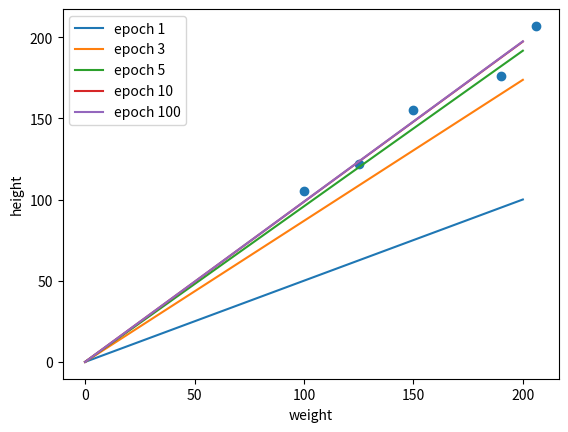

Write Python code to recreate this figure.
# Linear Regression from scratch 3 (No for loop for cost function, cost diff function (Use vectorization))
# without using ML/DL Library


import numpy as np
import matplotlib.pyplot as plt

# data : weight & height
weight_ = np.array([100, 125, 150, 190, 206])
height_ = np.array([105, 122, 155, 176, 207])

# init w, b
w = 0
b = 0

# hypothesis function
def hypo_function(W,b,x):
    return W*x + b


# cost function - MSE(Mean Squared Error)
def cost_function(W,b,x,y):
    
    result = np.sum(np.square(hypo_function(W,b,x) - y))
    return result / len(x)


# cost differentiate function 1 - partial derivative with respect to w
def cost_diff_w(W,b,x,y):
    
    result = 2 * np.sum((hypo_function(W,b,x) - y) * x)
    return result / len(x)


# cost differentiate function 2 - partial derivative with respect to b
def cost_diff_b(W,b,x,y):
    
    result = 2 * np.sum((hypo_function(W,b,x) - y))
    return result / len(x)

# Learning rate & number of epoch
a = 0.00001
n_epoch = 100


# train & plot
for epoch in range(n_epoch):
    
    # gradient descent
    w -= a * cost_diff_w(w,b,weight_,height_)
    b -= a * cost_diff_b(w,b,weight_,height_)
    
    print("epoch {}/{} w:{}, b:{}, cost:{}".format(
        epoch+1, n_epoch, w, b, cost_function(w, b, weight_, height_)
    ))
    
    x_plt = np.array([0, 200])
    if epoch == 0:
        y_plt_1 = hypo_function(w, b, x_plt)
        plt.plot(x_plt, y_plt_1, label = 'epoch 1')
    elif epoch == 2:
        y_plt_3 = hypo_function(w, b, x_plt)
        plt.plot(x_plt, y_plt_3, label = 'epoch 3')
    elif epoch == 4:
        y_plt_5 = hypo_function(w, b, x_plt)
        plt.plot(x_plt, y_plt_5, label = 'epoch 5')
    elif epoch == 9:
        y_plt_10 = hypo_function(w, b, x_plt)
        plt.plot(x_plt, y_plt_10, label = 'epoch 10')
    elif epoch == 99:
        y_plt_100 = hypo_function(w, b, x_plt)
        plt.plot(x_plt, y_plt_100, label = 'epoch 100')

plt.scatter(weight_, height_)
plt.xlabel('weight')
plt.ylabel('height')
plt.legend()
plt.show()